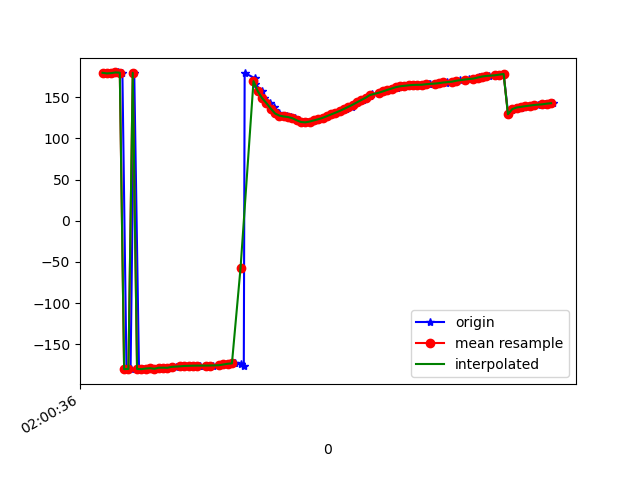

The file beside this chart, header and first rows:
1617847237008, 542880556424220, 179.46828, 28.51415, -16.476435
1617847237022, 542880575654990, 178.7, 29.02, -15.85
1617847237040, 542880594885760, 179.4, 28.97, -15.89
1617847237059, 542880614116530, 178.8, 29.37, -15.39
1617847237071, 542880633347300, 179.9, 29.43, -15.81
1617847237092, 542880652578070, 179.6, 29.2, -15.5
1617847237111, 542880671808840, -179.9, 30.19, -15.82
1617847237130, 542880691039610, -179.7, 30.05, -15.71
1617847237147, 542880710270380, 179.5, 30.74, -15.12
1617847237169, 542880729501150, -179.7, 30.64, -15.49
1617847237187, 542880748731920, -180, 30.42, -15.45
1617847237205, 542880767962690, -179.2, 31.24, -16.11
1617847237225, 542880787193460, -178.8, 30.98, -16.23
1617847237242, 542880806424230, -179.5, 31.3, -16.06
1617847237264, 542880825655000, -178.2, 31.58, -17.08
1617847237282, 542880844885770, -178.2, 31.41, -17.05
1617847237301, 542880864116540, -178.3, 31.87, -17.45
1617847237328, 542880883347310, -177.3, 31.53, -18.14
1617847237339, 542880902578080, -177.1, 31.24, -18.34
1617847237379, 542880921808850, -176.5, 31.4, -19.31
1617847237384, 542880941039620, -176.1, 31.1, -20.42
1617847237408, 542880960270390, -175.9, 30.71, -21.5
1617847237426, 542880979501160, -175.8, 30.38, -22.71
1617847237449, 542880998731930, -175.6, 30.03, -24.04
1617847237452, 542881017962700, -175.6, 29.64, -25.39
1617847237491, 542881037193470, -175.7, 29.3, -26.75
1617847237494, 542881056424240, -175.6, 29.08, -28.13
1617847237513, 542881075655010, -175.5, 29.02, -29.45
1617847237541, 542881094885780, -175.2, 29.34, -30.67
1617847237577, 542881114116550, -174.3, 30.29, -31.89
1617847237580, 542881133347320, -173.4, 31.89, -32.74
1617847237609, 542881152578090, -172.9, 34.39, -32.77
1617847237612, 542881171808860, -173.1, 37.61, -31.41
1617847237641, 542881191039630, -174.1, 40.9, -28.44
1617847237655, 542881210270400, -176.3, 44.01, -23.41
1617847237659, 542881229501170, 179.2, 46.78, -15.72
1617847237705, 542881248731940, 173, 48.93, -5.824
1617847237708, 542881267962710, 165.6, 50.62, 5.721
1617847237739, 542881287193480, 157, 51.66, 18.65
1617847237747, 542881306424250, 148.6, 50.84, 31.57
1617847237775, 542881325655020, 142.7, 48.55, 42.66
1617847237794, 542881344885790, 138.2, 46.16, 52.57
1617847237797, 542881364116560, 134, 43.81, 61.52
1617847237819, 542881383347330, 130.1, 41.53, 69.07
1617847237834, 542881402578100, 127.5, 39.33, 74.7
1617847237854, 542881421808870, 126.5, 37.38, 78.53
1617847237873, 542881441039640, 125.8, 35.83, 81.15
1617847237893, 542881460270410, 124.4, 34.59, 83.12
1617847237909, 542881479501180, 121.9, 33.56, 84.42
1617847237929, 542881498731950, 119.8, 32.78, 84.46
1617847237948, 542881517962720, 119.3, 32.2, 82.98
1617847237968, 542881537193490, 120.3, 31.66, 80.19
1617847237990, 542881556424260, 121.7, 30.99, 76.58
1617847238011, 542881575655030, 123.1, 30.28, 72.47
1617847238023, 542881594885800, 124.7, 29.63, 67.84
1617847238043, 542881614116570, 126.8, 28.93, 62.71
1617847238063, 542881633347340, 129, 28.13, 57.29
1617847238081, 542881652578110, 131, 27.39, 51.63
1617847238106, 542881671808880, 133.2, 26.71, 45.57
1617847238127, 542881691039650, 135.7, 25.83, 39.19
1617847238158, 542881710270420, 138.2, 24.78, 32.68
... 49 more rows
